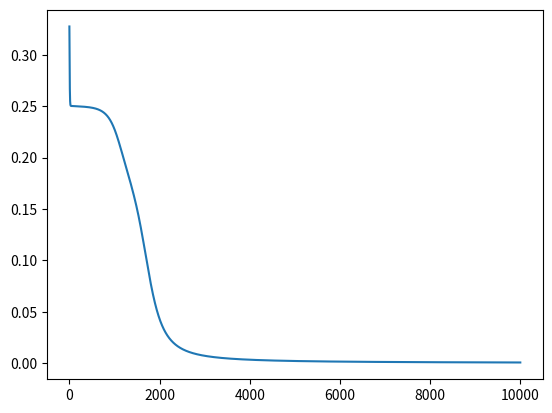

Python code for this plot:
from typing import List, Union

import numpy as np
import matplotlib.pyplot as plt


class NeuralNetwork:
    def __init__(
        self,
        topology: List[int],
        weight_range: float = 1.0,
        bias_range: float = 1.0,
        activations: Union[str, List[str]] = "relu",
        learning_rate: float = 0.001,
    ) -> None:
        """Generate a neural network with randomized weights and biases
        capable of forward propagation

        Arguments:
            topology {List[int]} -- the amount of nodes in each layer, 
                                    must contain at least 2 layers
        
        Keyword Arguments:
            weight_range {float} -- min (as negative) and max (as positive) values of 
                                    weights (default: {1.0})
            bias_range {float} -- min (as negative) and max (as positive) values of 
                                  biases (default: {1.0})
            activations {Union[str, List[str]]} -- activation function for each layer, except the
                                                   input layer. set to string for one activation
                                                   function for all layers (default: {"relu"})
        """

        assert len(topology) >= 2, "Network must contain at least 2 layers"

        self.topology = topology
        self.weight_range = weight_range
        self.bias_range = bias_range
        self.activations: List[str] = list()
        self.learning_rate = learning_rate

        # input layer doesn't have an activation
        if isinstance(activations, str):
            self.activations = [activations for layer in self.topology[1:]]
        else:
            self.activations = activations

        # generate weights and biases
        self.weights: List[np.array] = self._generate_weights(topology)
        self.biases: List[np.array] = self._generate_biases(topology)

    def _generate_weights(self, topology: List[int]) -> List[np.array]:
        """Generate random weights for the network

        Arguments:
            topology {List[int]} -- structure of the network

        Returns:
            List[float] -- weights to the next node
        """
        weights = list()
        for previous_index, layer in enumerate(self.topology[1:]):
            weights.append(
                np.random.random(size=(layer, self.topology[previous_index]))
                * self.weight_range
                * 2
                - self.weight_range
            )
        return weights

    def _generate_biases(self, topology: List[int]) -> List[np.array]:
        """Generate the biases for each node in the network, except the input
        nodes which don't have a bias

        Arguments:
            topology {List[int]} -- structure of the network

        Returns:
            List[float] -- biases of the network
        """

        biases = []
        for layer in self.topology[1:]:
            biases.append(
                np.random.random(layer) * self.bias_range * 2 - self.bias_range
            )

        return biases

    def _activation_function(
        self, x: float, function: str = "relu", deriv: bool = False
    ) -> float:
        """activation function for the network

        Arguments:
            x {float} -- input
 
        Keyword Arguments:
            function {str} -- which  (default: {relu})
            deriv {bool} -- use the derivative of the activation function instead (default: {False})
        
        Returns:
            float -- output
        """
        if function == "relu":
            if deriv:
                return 0 if x <= 0 else 1
            return max(0, x)

        elif function == "sigmoid":
            if deriv:
                dx = 1.0 / (1.0 + np.exp(-x))
                return dx * (1 - dx)
            return 1.0 / (1.0 + np.exp(-x))
        else:
            raise NotImplementedError(f"Function {function} not implemented")

    def feed_forward(self, inputs: np.array) -> np.array:
        """Outputs the network output using feed forward propagation

        Arguments:
            inputs {np.array} -- network inputs

        Returns:
            np.array -- network output
        """
        previous_layer_output = inputs
        for layer_biases, layer_weights, layer_activation in zip(
            self.biases, self.weights, self.activations
        ):
            layer_output = []
            for node_bias, node_weights in zip(layer_biases, layer_weights):

                # apply the activation function on the output of the previous layer and add the node bias
                layer_output.append(
                    self._activation_function(
                        self._transfer_function(
                            previous_layer_output, node_bias, node_weights
                        ),
                        function=layer_activation,
                    )
                )
            previous_layer_output = np.array(layer_output)
        return previous_layer_output

    def _transfer_function(
        self, previous_layer_output: np.array, node_bias: float, node_weights: np.array
    ) -> float:
        """transfer function that calculates the input for a given node in the network
        
        Arguments:
            previous_layer_output {np.arry} -- output of the previous layer
            node_bias {float} -- bias of the node
            node_weights {np.array} -- weights connecting the previous layer to the node
        
        Returns:
            float -- node input
        """
        return sum(previous_layer_output * node_weights) + node_bias

    def _get_layer_outputs(self, inputs: np.array) -> List[np.array]:
        """Returns the output of each layer during the feed forward propagation
        
        Arguments:
            inputs {np.array} -- network inputs
        
        Returns:
            List[np.array] -- output of each layer in the network
        """
        # ignore input layer outputs - can't be changed in training
        layer_outputs = []

        previous_layer_output = inputs
        for layer_biases, layer_weights, layer_activation in zip(
            self.biases, self.weights, self.activations
        ):
            layer_output = []
            for node_bias, node_weights in zip(layer_biases, layer_weights):

                # apply the activation function on the output of the previous layer and add the node bias
                layer_output.append(
                    self._activation_function(
                        self._transfer_function(
                            previous_layer_output, node_bias, node_weights
                        ),
                        function=layer_activation,
                    )
                )
            previous_layer_output = np.array(layer_output)
            layer_outputs.append(previous_layer_output)
        return layer_outputs

    def train(self, X: List[List[float]], y: List[List[float]], epochs: int) -> None:
        """Update the values of the weights and biases of the network
        based on the training data using gradient descent and mse as error function
        
        Arguments:
            X {List[List[float]]} -- training data
            y {List[List[float]]} -- target data
            epochs {int} -- amount of steps to train on
        """

        assert len(X) == len(y), "training data and target data must have equal length"

        costs = []
        for _ in range(epochs):
            final_network_dw = []
            final_network_db = []
            avg_cost = []
            for row, target in zip(X, y):
                assert len(row) == self.topology[0], "input data dimensions must match network input amount"
                assert len(target) == self.topology[-1], "target data dimensions must match network input amount"

                layer_outputs = self._get_layer_outputs(row)
                cost = pow(layer_outputs[-1] - target, 2)
                avg_cost.append(cost)
                
                layer_error = 2 * (layer_outputs[-1] - target)

                network_dw = []
                network_db = []

                # get network dw and db
                for reverse_layer_index, layer_output in enumerate(
                    reversed(layer_outputs)
                ):
                    layer_index = len(self.topology) - 1 - reverse_layer_index

                    # index of the weights and biases is offset by 1 since the input layer is skipped
                    layer_wb_index = layer_index - 1
                    layer_activation = self.activations[layer_wb_index]
                    layer_dw = []
                    layer_db = []

                    # get layer dw and db
                    for node_index, (node_output, node_error) in enumerate(
                        zip(layer_output, layer_error)
                    ):
                        node_weights = self.weights[layer_wb_index][node_index]
                        node_bias = self.biases[layer_wb_index][node_index]
                        previous_layer_output = layer_outputs[layer_wb_index - 1]
                        if layer_wb_index == 0:
                            previous_layer_output = row

                        node_input = self._transfer_function(
                            previous_layer_output, node_bias, node_weights
                        )

                        d_weights = (
                            node_error
                            * self._activation_function(
                                node_input, function=layer_activation, deriv=True
                            )
                            * previous_layer_output
                        )

                        layer_dw.append(d_weights)

                        d_bias = node_error * self._activation_function(
                            node_input, function=layer_activation, deriv=True
                        )
                        layer_db.append(d_bias)

                    network_dw.append(layer_dw)
                    network_db.append(layer_db)

                    previous_layer_error = []

                    # get previous layer error
                    for previous_node_index in range(self.topology[layer_index - 1]):
                        previous_node_error = 0

                        # get previous node error
                        for node_index, (node_output, node_error) in enumerate(
                            zip(layer_output, layer_error)
                        ):
                            node_weights = self.weights[layer_wb_index][node_index]
                            node_bias = self.biases[layer_wb_index][node_index]
                            previous_layer_output = layer_outputs[layer_wb_index - 1]
                            if layer_wb_index == 0:
                                previous_layer_output = row
                            connecting_weight = node_weights[previous_node_index]

                            node_input = self._transfer_function(
                                previous_layer_output, node_bias, node_weights
                            )

                            previous_node_error += (
                                node_error
                                * self._activation_function(
                                    node_input, function=layer_activation, deriv=True
                                )
                                * connecting_weight
                            )

                        previous_layer_error.append(previous_node_error)
                    layer_error = previous_layer_error

                network_dw = network_dw[::-1]
                network_db = network_db[::-1]
                final_network_dw.append(network_dw)
                final_network_db.append(network_db)

            avg_cost = sum(avg_cost) / len(avg_cost)
            costs.append(avg_cost)

            # average out all network dw and db
            avg_network_dw = final_network_dw[0]
            for i in range(len(self.weights)):
                for j in range(len(self.weights[i])):
                    for k in range(len(self.weights[i][j])):
                        changes = []
                        total_changes = len(final_network_dw)
                        for x in range(total_changes):
                            changes.append(final_network_dw[x][i][j][k])
                        avg_network_dw[i][j][k] = sum(changes) / total_changes

            avg_network_db = final_network_db[0]
            for i in range(len(self.biases)):
                for j in range(len(self.biases[i])):
                    changes = []
                    total_changes = len(final_network_db)
                    for x in range(total_changes):
                        changes.append(final_network_db[x][i][j])
                    avg_network_db[i][j] = sum(changes) / total_changes

            # update network weights and biases
            for i in range(len(self.weights)):
                for j in range(len(self.weights[i])):
                    for k in range(len(self.weights[i][j])):
                        self.weights[i][j][k] -= (
                            avg_network_dw[i][j][k] * self.learning_rate
                        )
            for i in range(len(self.weights)):
                for j in range(len(self.weights[i])):
                    self.biases[i][j] -= avg_network_db[i][j] * self.learning_rate

        plt.plot(costs)
        plt.show()


if __name__ == "__main__":
    n = NeuralNetwork([2, 3, 1], activations="sigmoid", learning_rate=0.5)
    xor_train = np.array([[0, 0], [1, 0], [0, 1], [1, 1]])
    xor_test = np.array([[0], [1], [1], [0]])
    n.train(xor_train, xor_test, 10000)
    print(n.feed_forward(xor_train[0]))
    print(n.feed_forward(xor_train[1]))
    print(n.feed_forward(xor_train[2]))
    print(n.feed_forward(xor_train[3]))
